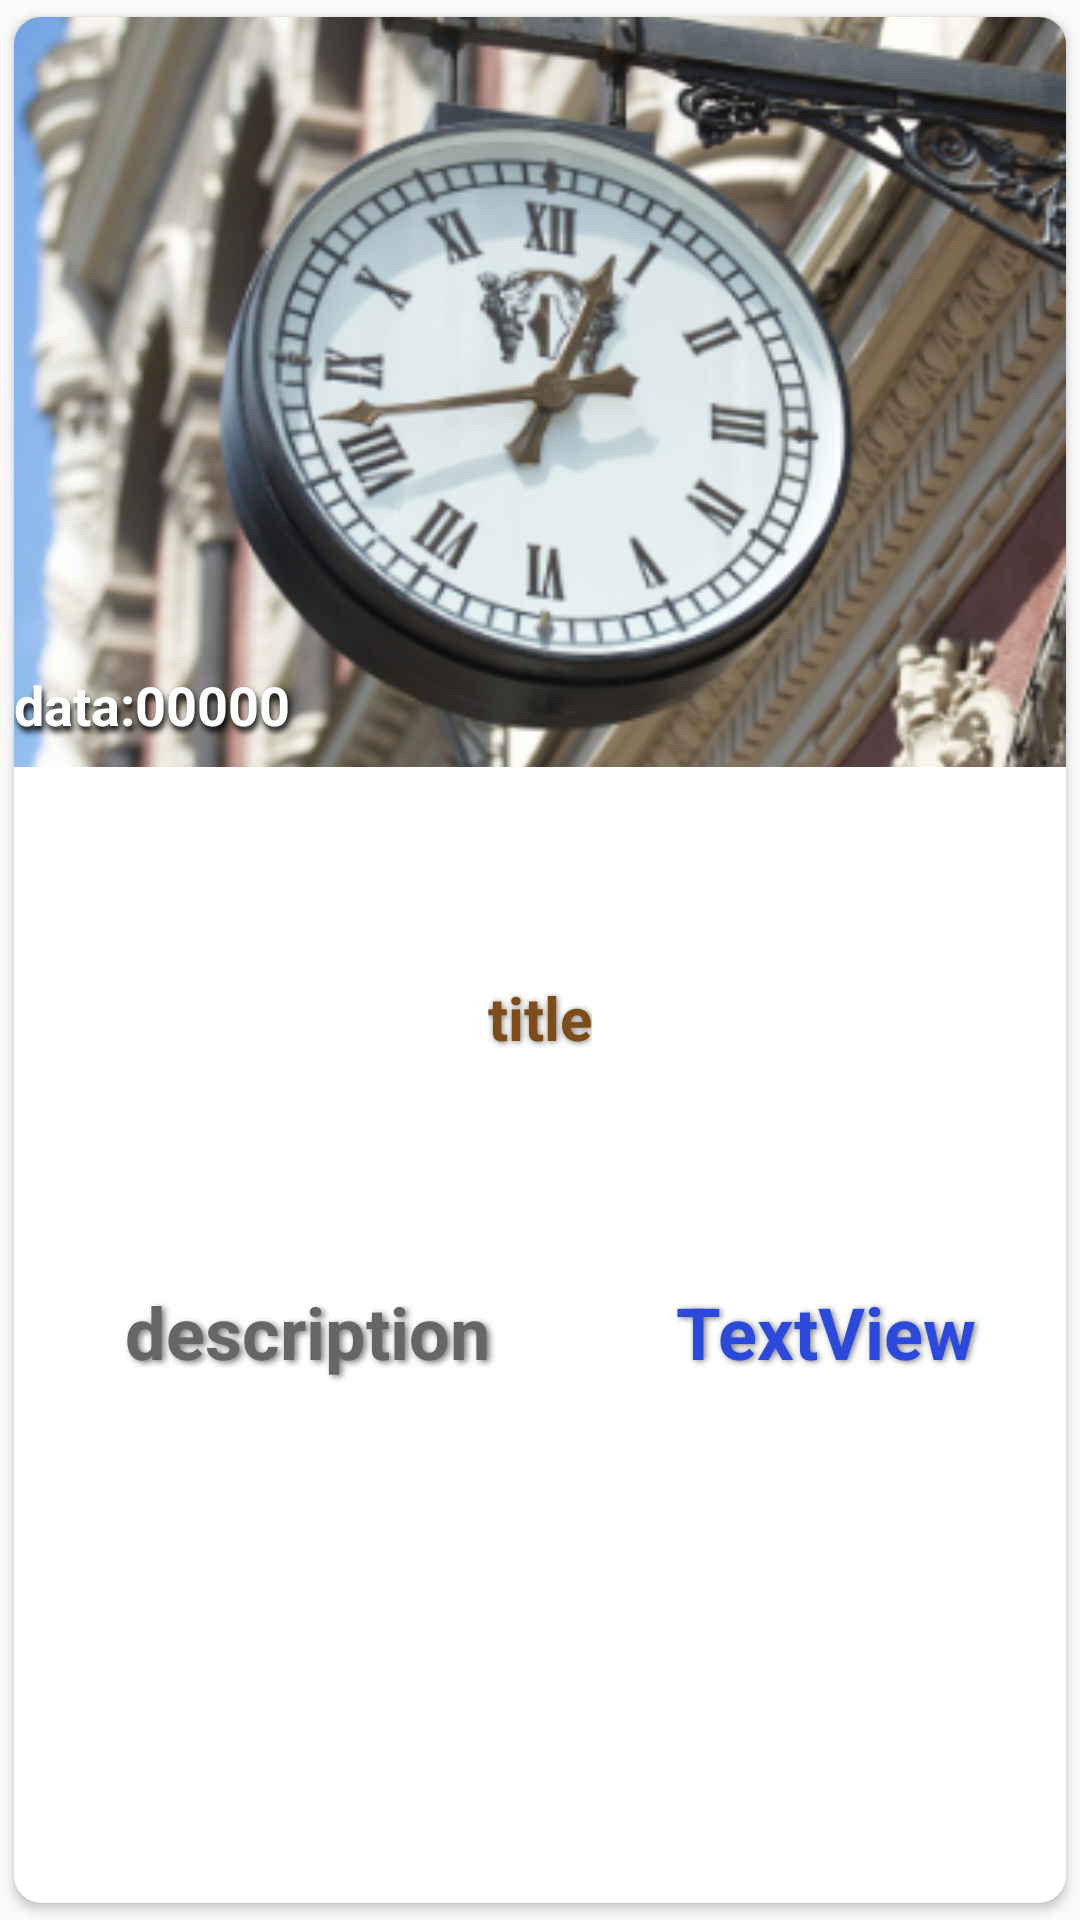

The Android layout XML behind this screen, and the referenced resources:
<!-- AndroidManifest.xml: application theme AppTheme -->
<!-- res/layout/custom_row_xdr.xml -->
<?xml version="1.0" encoding="utf-8"?>
<android.support.v7.widget.CardView xmlns:android="http://schemas.android.com/apk/res/android"
    xmlns:card_view="http://schemas.android.com/apk/res-auto"
    xmlns:tools="http://schemas.android.com/tools"
    android:id="@+id/card_view"
    android:layout_width="match_parent"

    android:layout_height="match_parent"
    android:layout_margin="10dp"

    card_view:cardCornerRadius="9dp"
    card_view:cardUseCompatPadding="true">

    <RelativeLayout
        android:layout_width="wrap_content"
        android:layout_height="546dp"
        >

        <ImageView
            android:id="@+id/coverImage"
            android:layout_width="match_parent"
            android:layout_height="250dp"
            android:layout_alignParentTop="true"
            android:scaleType="centerCrop"

            android:src="@drawable/nbu_image01" />

        <RelativeLayout
            android:id="@+id/title_name_liner"
            android:layout_below="@+id/coverImage"
            android:layout_centerHorizontal="true"
            android:layout_marginTop="70dp"


            android:layout_width="wrap_content"
            android:layout_height="wrap_content">

            <TextView
                android:id="@+id/title_name"
                android:layout_width="wrap_content"
                android:layout_height="wrap_content"

                android:shadowColor="#7c7b7b"
                android:shadowDx="1"
                android:shadowDy="1"
                android:shadowRadius="5"

                android:text="title"
                android:textColor="#7e4c19"
                android:textSize="20sp"
                android:textStyle="bold" />
        </RelativeLayout>

        <TextView
            android:id="@+id/text_Cc"
            android:layout_width="wrap_content"
            android:layout_height="wrap_content"
            android:layout_below="@+id/title_name_liner"
            android:layout_alignParentStart="true"
            android:layout_alignParentLeft="true"
            android:layout_marginStart="29dp"
            android:layout_marginLeft="29dp"
            android:layout_marginTop="67dp"

            android:shadowColor="#7c7b7b"
            android:shadowDx="3"
            android:shadowDy="2"
            android:shadowRadius="5"

            android:maxLines="3"
            android:padding="8dp"
            android:text="description"
            android:textColor="#666"
            android:textSize="24sp"
            android:textStyle="bold" />

        <TextView
                android:id="@+id/text_exchangedate"
                android:layout_width="106dp"
                android:layout_height="34dp"
                android:layout_alignParentStart="true"
                android:layout_alignParentLeft="true"
                android:layout_alignParentEnd="true"
                android:layout_alignParentRight="true"
                android:layout_alignParentBottom="true"
                android:layout_marginStart="0dp"
                android:layout_marginLeft="0dp"



                android:layout_marginRight="0dp"
                android:layout_marginBottom="295dp"

                android:shadowColor="#000000"
                android:shadowDx="2"
                android:shadowDy="5"
                android:shadowRadius="5"

                android:text="data:00000"
                android:textColor="#ffffff"
                android:textSize="18sp"
                android:textStyle="bold" android:layout_marginEnd="0dp"/>
        <TextView

            android:id="@+id/text_rate"
            android:layout_width="130dp"
            android:layout_height="wrap_content"
            android:layout_below="@+id/title_name_liner"
            android:layout_alignBaseline="@+id/text_Cc"
            android:layout_alignParentEnd="true"
            android:layout_alignParentRight="true"

            android:shadowColor="#7c7b7b"
            android:shadowDx="2"
            android:shadowDy="1"
            android:shadowRadius="5"



            android:layout_marginStart="44dp"
            android:layout_marginLeft="44dp"
            android:layout_marginTop="-48dp"
            android:layout_marginEnd="0dp"
            android:layout_marginRight="0dp"
            android:text="TextView"
            android:textColor="#2b49dc"
            android:textSize="24sp"
            android:textStyle="bold" />


    </RelativeLayout>
</android.support.v7.widget.CardView>
<!-- resources referenced by this layout -->
<resources>
  <!-- drawable nbu_image01: png bitmap (drawable-v21, 204409 bytes) -->
  <style name="AppTheme" parent="Theme.AppCompat.Light.DarkActionBar">
          
          <item name="colorPrimary">@color/colorPrimary</item>
          <item name="colorPrimaryDark">@color/colorPrimaryDark</item>
          <item name="colorAccent">@color/colorAccent</item>
      </style>
  <color name="colorPrimary">#3265ff</color>
  <color name="colorPrimaryDark">#1e3c99</color>
  <color name="colorAccent">#D81B60</color>
</resources>
